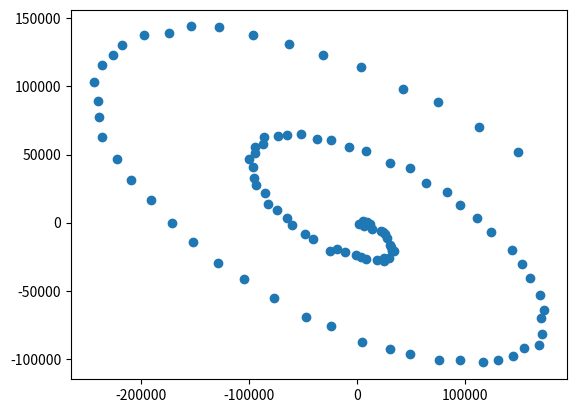

Recreate this plot in Python.
import numpy as np
import scipy as sp
import scipy.optimize as opt
import matplotlib.pyplot as plt

def generateA():
     A = np.random.randn(20)
     A = A.reshape((10,2))
     return A

def generateX():
    x = np.linspace(0,4*np.pi,100)
    X = np.zeros((100,2))
    X[:,0]= np.multiply(x,np.cos(x))
    X[:,1]= np.multiply(x,np.sin(x))
    return(X)

def generateY():
    A = generateA()
    X = generateX()
    Y = np.dot(X, np.transpose(A))
    noise = np.random.multivariate_normal(np.zeros(10), 0.1*np.eye(10), 100)
    return Y+noise

sigma = 2
Y = generateY()

def f(W):
    W = np.reshape(W,(10,2))
    H = np.dot(W,np.transpose(W))
    I = sigma*np.eye(10)
    inv = np.linalg.inv(H+I)
    A = 50*np.log(np.linalg.det(H+I))
    B = 0.5*np.trace(np.dot(inv, np.dot(np.transpose(Y),Y)))
    return A+B+0.5*10*100*np.log(2*np.pi)

def df(W):
    W = np.reshape(W,(10,2))
    H = np.dot(W,np.transpose(W))
    I = sigma*np.eye(10)
    inv = np.linalg.inv((H+I))

    val = np.empty(W.shape)
    for i in range(val.shape[0]):
        for j in range(val.shape[1]):
            J = np.zeros(np.shape(W))
            J[i,j] = 1
            dWW = np.dot(J,np.transpose(W)) + np.dot(W,np.transpose(J))
            A = 100*np.trace(np.dot(inv,dWW))
            B1 = np.dot(np.dot(-inv, dWW),inv)
            B = np.trace(np.dot(np.dot(np.transpose(Y),Y), B1))
            val[i,j]= 0.5*A+0.5*B
    val = np.reshape(val,(20,))
    return val

A = 20*np.random.randn(20)
A = np.reshape(A, (20,))
W0 = np.ones(20)
Wstar = opt.fmin_cg(f,A, fprime=df)
W = np.reshape(Wstar,(10,2))
WtW = np.dot(np.transpose(W),W)
inv = np.linalg.pinv(WtW)
X = np.dot(Y, np.dot(W,WtW))
plt.scatter(X[:,0],X[:,1])
plt.show()


